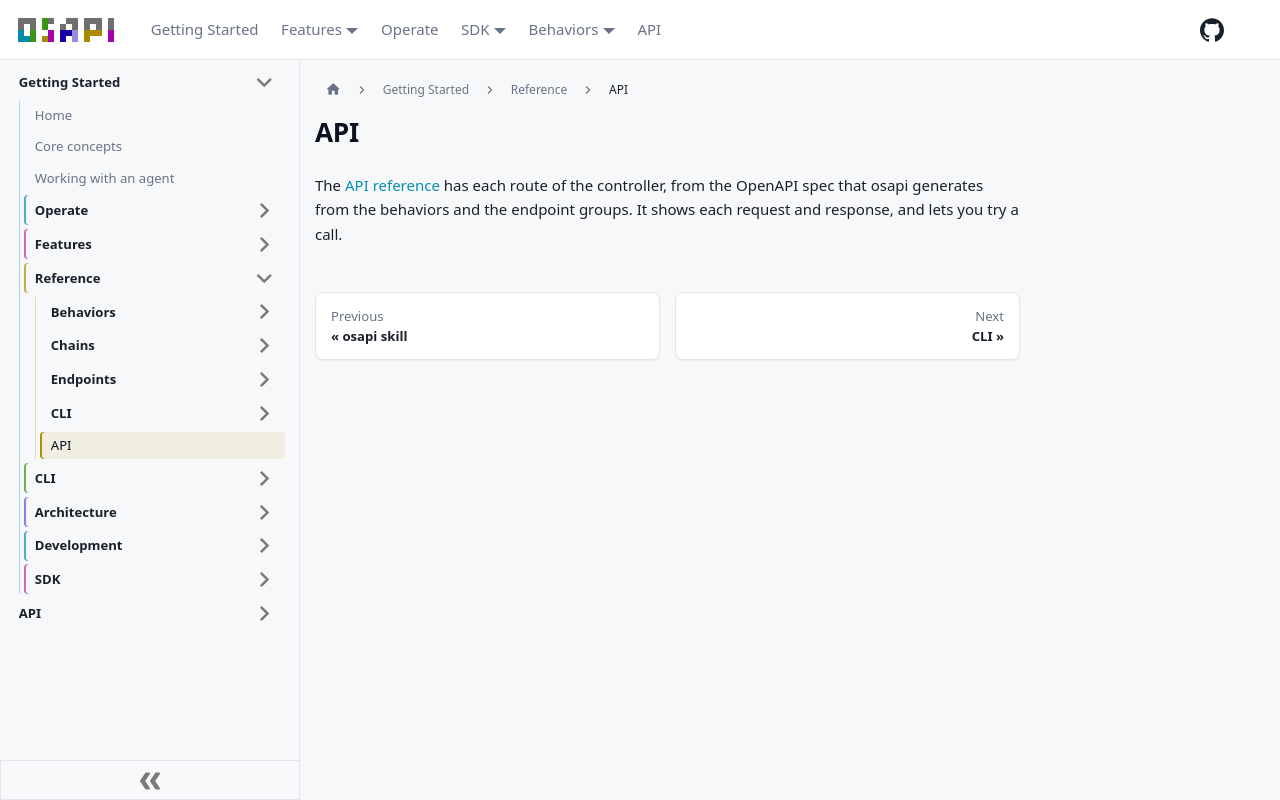

repository: osapi-io/osapi · page: sidebar/reference/api.html · generator: docusaurus

---
title: API
sidebar_position: 6
---

# API

The [API reference](/category/api) has each route of the controller, from the
OpenAPI spec that osapi generates from the behaviors and the endpoint groups. It
shows each request and response, and lets you try a call.
